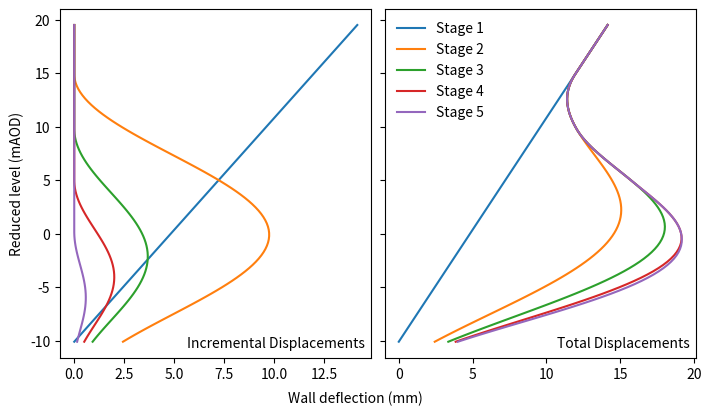

Reproduce this figure in Python.
"""
[redacted]
Released: February 2026
If you are using this code, please cite the relevant publications below.

Version "v2.0.0" of this code has been used in the following publication:
[redacted]
Assessing the effectiveness of the mobilizable strength design method for prediction of retaining wall movements using a database.
Submitted.

Version "v1.0.0" of this code has been used in the following publication:
[redacted]
MSD applied to the construction of the British Library basement: a multistage excavation in London Clay. 
Canadian Geotechnical Journal, 61(3):596-603.  https://doi.org/10.1139/cgj-2023-0238

[redacted]

This code is tested on Python version 3.12.3.

*** DISCLAIMER ***
This code is provided by the authors to show the derivation of the MSD wall predictions.
It is not intended to be used or relied upon (in whole or part) for any other purpose, and no warranty is provided or implied.
While every effort has been made, the authors cannot guarentee that this code is error free.

*** NOTES ***
This python code calculates maximum incremental wall displacements and location for each stage using the general solution (or closed-form solution),
and plots the resultant incremental and total wall displacements along the wall length.

1. Input parameters for this example are provided in the example function.
2. Initialise with problem parameters and run Disp.run() to run the analysis.
3. The general solution is run automatically (with iteration which can be controlled with iter_param if not converging).
4. The closed form solution can be chosen instead by running Disp.run(gen_bulging=False).
5. Resulting maximum displacement values, deltawmax, are stored in Disp.deltawmax.
6. Disp.soil_mob() returns the soil mobilisation factor and gamma_ave for each stage.
7. Disp.incremental_disp() returns the incremental displacement profile with depth for each stage.
8. Disp.total_disp() returns the total displacement profile with depth for each stage.
9. The incremental and total displacements for each stage are automatically plotted in the saved figure.

*** LICENSE ***
Copyright (c) 2026 Authors

Permission is hereby granted, free of charge, to any person obtaining a copy
of this software and associated documentation files (the "Software"), to deal
in the Software without restriction, including without limitation the rights
to use, copy, modify, merge, publish, distribute, sublicense, and/or sell
copies of the Software, and to permit persons to whom the Software is
furnished to do so, subject to the following conditions:

The above copyright notice and this permission notice shall be included in all
copies or substantial portions of the Software.

THE SOFTWARE IS PROVIDED "AS IS", WITHOUT WARRANTY OF ANY KIND, EXPRESS OR
IMPLIED, INCLUDING BUT NOT LIMITED TO THE WARRANTIES OF MERCHANTABILITY,
FITNESS FOR A PARTICULAR PURPOSE AND NONINFRINGEMENT. IN NO EVENT SHALL THE
AUTHORS OR COPYRIGHT HOLDERS BE LIABLE FOR ANY CLAIM, DAMAGES OR OTHER
LIABILITY, WHETHER IN AN ACTION OF CONTRACT, TORT OR OTHERWISE, ARISING FROM,
OUT OF OR IN CONNECTION WITH THE SOFTWARE OR THE USE OR OTHER DEALINGS IN THE
SOFTWARE.
"""

__version__ = "2.0.0"

# builtin imports
from dataclasses import dataclass
from abc import ABC, abstractmethod
# other imports
import numpy as np  # tested version: 1.26.4
# if script run directly, matplotlib (tested version 3.9.2) will also be imported later
from scipy.optimize import root_scalar, bisect  ## tested version: 1.13.1

def example(numerical=False):
    """
    Function defines the input parameters and runs the analysis for an example
    problem, the British Library excavation analysed in Crispin et al. (2024).
    A plot of incremental and total displacements for each stage is produced.
    Analytical or numerical solutions can be employed (through the "numerical" argument)
    """

    figname = "MSD_walls_output.svg"  # where to save the output figure
    
    ## RUN ANALYSIS WITH INPUT PARAMETERS
    
    # calculate wall stiffness EI (EI Parameters from Ground Engineering (1984))
    conc_E = 3.1*10**7
    steel_E = 2.1*10**8 
    steel_I_total = 5041866675 + 446688928 # I beam + Steel reinforcement
    conc_I_male = np.pi/4*(590**4) # I of male pile
    nu_wall = 0.2  # Poisson's ratio used to get the plane-strain stiffness
    # EI in kNm^2/m (plane strain conditions)
    EI = (conc_E*conc_I_male + steel_E*steel_I_total) *10**(-12)/(1.95*(1-nu_wall**2)) # kNm^2/m (plane-strain conditions)

    # select analysis type (analytical or numerical)
    Disp_class = Disp_Num if numerical else Disp

    # create analysis with required parameters (parameter definitions provided in object)
    disp = Disp_class(
        "Example analysis", # Title of problem
        su0 = 40, # Vardanega et al. (2012a) - (by eye fit)
        su_var = 11, # Vardanega et al. (2012a) - (by eye fit)
        gamma_sat = 20, # Vardanega et al. (2012b)
        b = 0.58, # Vardanega and Bolton (2001a) - mean
        gamma_50 = 0.0070, # Vardanega and Bolton (2001a) - mean
        L = 25+4.6,  # Simpson and Vardanega (2014, pg. 106)
        EI = EI,  # calculated above
        Hm = [5.2, 10.3, 15.1, 19.9, 24.9],  # Depths as calculated below from mAOD levels
        Hp = [0, 4.6, 9.7, 14.5, 19.3],  # 0.6m above last excavation level (Simpson and Vardanega 2014 pg. 106)
        alpha_lamb = 1.2,  # chosen for this model
    )
    disp.run()  # run analysis

    # extract displacement data for plotting
    AOD = 19.5  # reduced level of top of wall
    print("Maximum incremental displacements (closed form) (m)")
    print(np.round(disp.deltawmax_cf,4)) ## prints maximum incremental displacements (closed form)
    print("Maximum incremental displacements (general form) (m)")
    print(np.round(disp.deltawmax,4)) ## prints maximum incremental displacements (general form)
    incr = disp.incremental_disp(AOD=AOD, num_points=100)  # calculate incremental displacements along length of wall
    total = disp.total_disp(AOD=AOD, num_points=100)  # calculate total displacements along length of wall

    ## PLOT RESULTS
    import matplotlib.pyplot as plt
    fig, axs = plt.subplots(1, 2, sharex=False, sharey=True, figsize=(7,4), dpi=300, constrained_layout=True)
    # incremental displacements
    ax = axs[0]
    plt.sca(ax)
    for m in range(1, 1 + disp.num_stages):
        plt.plot(incr[:, m] * 1e3, incr[:, 0], label=f"Stage {m}")
    plt.ylabel("Reduced level (mAOD)")
    plt.xlabel(" ")
    plt.annotate("Incremental Displacements", [0.98, 0.02], xycoords="axes fraction", ha="right", va="bottom")
    ax.invert_yaxis()

    x_all = total[:, 1:] * 1e3  # All displacements (all stages)
    y_all = total[:, 0]         # All depths (same for all stages)

    # Find position of absolute maximum displacement
    max_pos = np.argmax(x_all)
    # Get the corresponding depth (y-value)
    y_at_max = y_all[max_pos // (disp.num_stages)]
    # Get the actual maximum displacement value
    max_disp = x_all.max()
    print(max_disp, "Maximum displacement (mm)")
    print(AOD-y_at_max, "Depth of displacement (m)")
    
    
    ax = axs[1]
    # total displacements
    plt.sca(ax)
    for m in range(1, 1 + disp.num_stages):
        plt.plot(total[:, m] * 1e3, total[:, 0], label=f"Stage {m}")

    plt.ylim(*plt.ylim()[::-1])
    plt.legend(frameon=False)
    plt.figtext(0.5,0.0, "Wall deflection (mm)", ha="center", va="bottom")
    plt.annotate("Total Displacements", [0.98, 0.02], xycoords="axes fraction", ha="right", va="bottom")
    plt.savefig(figname)

    return disp  # return resulting Disp object

@dataclass
class Disp():
    """
    Class to run the analysis using an analytical solution to the DeltaP and DeltaW integrals
    Initialise with problem parameters and run "Disp.run()" to run the analysis
    Resulting deltawmax values are stored in Disp.deltawmax
    Disp.soil_mob() returns the soil mobilisation factor and gamma_ave for each stage
    Disp.incremental_disp() returns the incremental displacement profile with depth for each stage
    Disp.total_disp() returns the total displacement profile with depth for each stage
    """
    name: str  # Name of analysis
    # Soil parameters
    su0: float          # Undrained shear strength at the undisturbed ground surface (kPa)
    su_var: float       # Variation of the undarined shear strength with depth (kPa/m)
    gamma_sat: float    # Saturated unit weight of the soil (kN/m^3)
    b: float            # Soil non-linearity exponent
    gamma_50: float     # Shear strain when 50% of the soil shear strength is mobilised
    # Wall parameters
    L: float            # Wall Length (m)
    EI: float           # Wall Young's Modulus (kPa) multiplied by the second moment of area (m^4) per meter length (plane strain)
    # Excavation parameters
    Hm: list[float]  # Excavation depths - measured as 0m at ground surface (shown in Figure A3)
    Hp: list[float]  # Prop depths - measured as 0m at ground surface (shown in Figure A3)
    # Analysis parameters
    alpha_lamb: float = 1.14  # Wall fixity conditions, see Hua et al. (2026) for default of 1.14
    Mc: float = 2  # Similarity factor
    
    def __post_init__(self, **kwargs):
        """Sets up the mechanism sizes (and related parameters) for each stage"""
        self.num_stages = len(self.Hp)  # Number of excavation stages
        self.deltawmax = []  # list for storing maximum incremental displacement results
        self.deltawmax_cf = []  # list for storing closed form incremental displacement results
        self.hp = [] # Distance between prop level and excavation depth (Figure A3)
        self.lamb = [] # Wave length of the deformation mechanism (Figure A3)
        for m in range(0, self.num_stages):
            self.hp.append(self.Hm[m] - self.Hp[m]) # Distance between the excavated depth and the last installed prop (Figure A3)
            s_m = self.L - self.Hp[m] # Distance between the last installed prop and the base of the wall (Figure A3)
            self.lamb.append(s_m*self.alpha_lamb) # Wavelength of the deformation mechanism (Figure A3)

    def run(self, gen_bulging=True, **kwargs):
        """
        Runs the analysis and stores the results in the object
        set gen_bulging to False to turn off the iterative solution (gives closed-form bulging solutions)
        **kwargs passed to bulging calc
        """
        rot = self.rotation()  # stage 1
        # store result
        self.deltawmax.append(rot)
        self.deltawmax_cf.append(rot)
        for m in range(1, self.num_stages):  # stages 2 onwards
            deltawmax_cf = self.closedform_bulging()  # obtain closed form maximum incremental displacement value
            self.deltawmax_cf.append(deltawmax_cf)  # store result
            if gen_bulging:  # run as normal
                deltawmax = self.bulging(deltawmax_cf)  # obtain general solution maximum incremental displacement value
            else:  # use closed form value
                deltawmax = deltawmax_cf
            self.deltawmax.append(deltawmax)  # store result

    def rotation(self):
        """Calculation of the maximum displacement at the top of the wall during the first stage of excavation"""
        ## Equation A1b
        return (
            self.L * self.gamma_50 / 2 * ((self.gamma_sat * self.Hm[0]) * ((3 - 3 * self.Hm[0] / self.L + self.Hm[0] ** 2 / self.L ** 2) /
            (3 * self.su0 * (2 - 2 * self.Hm[0] / self.L + self.Hm[0] ** 2 / self.L ** 2) +
            self.su_var * self.L * (2 - 3 * self.Hm[0] ** 2 / self.L ** 2 + 2 * self.Hm[0] ** 3 / self.L ** 3)))) ** (1 / self.b)
        )

    def closedform_bulging(self, *, m=None):
        """Closed-form solution for incremental maximum displacements during bulging stages (assumes b = 0.5)"""
        if m is None:  # calculate for next stage
            m = len(self.deltawmax)  # 0 indexed (1 is Stage 2)
            
        ## Calculate energy terms
        A = self.calculate_A()  ## Eq. A6
        C1, C2 = self.calculate_Cs()  ## Eq. A9
        Bmax = self.calculate_Bmax()  ## Eq. A7
        
        ## calculate chi_1 and chi_2
        sum = 0
        for stage_sum in range(1, m):
            sum = sum + self.deltawmax_cf[stage_sum] / self.lamb[stage_sum]
        chi_1 = self.Mc / (4 * self.gamma_50) * sum # Eq. A13b
        chi_2 = self.Mc / (4 * self.lamb[m] * self.gamma_50) # Eq. A13c

        ## Maximum incremental displacements
        return (
            1 / (2 * C1 ** 2) * 
            (Bmax ** 2 * chi_2 + 2 * C1 * (A - C2) - Bmax *
            np.sqrt(Bmax ** 2 * chi_2 ** 2 + 4 * chi_2 * C1 * A + 4 * chi_1 * C1 ** 2 - 4 * chi_2 * C1 * C2))
            ) # Eq. A14

    def bulging(self, guess: float, *, tol: float = 0.001, iter_param: int = 1000, m=None):
        """
        General solution for incremental maximum displacements during bulging stages
        guess is the initial value to use for the deltawmax iteration (suggested to set to closed form solution)
        tol (default 0.001) is the tolerance at which the iteration stops
        iter_param (default 1000) controls how much to change the current deltawmax in each iteration
        formula used: new_guess = old_guess + (output - old_guess) / iter parameter
        if the result is not converging, higher values may be required as the solution can be sensitive
        lower values will increase speed
        """
        if m is None:  # calculate for next stage
            m = len(self.deltawmax)  # 0 indexed (1 is Stage 2)

        error = 100 # Initialise percentage error between guess and output

        ## Calculate energy terms
        A = self.calculate_A()  ## Eq. A6
        C1, C2 = self.calculate_Cs()  ## Eq. A9
        Bmax = self.calculate_Bmax()  ## Eq. A7

        while error > tol:  # loop until guess is within error tolerance
            ## Internal Elastoplastic Energy
            sum = 0
            for stage_sum in range(1, m):
                sum = sum + self.Mc * self.deltawmax[stage_sum] / self.lamb[stage_sum]
            gamma_ave = sum + self.Mc * guess / self.lamb[m] # Eq. A11b
            beta_m = 1 / 2 * (gamma_ave / self.gamma_50) ** self.b # Eq. A11a
            
            B = beta_m * Bmax # Eq. A7a
            output = (A - B - C2) / C1 # Maximum incremental displacements (Eq. A10)

            ## Iteration Process
            error = abs((guess - output) / output * 100) # Percentage error between guess and output
            guess = guess + (output - guess) / iter_param # New initial guess of maximum incremental displacements
        
        return output  # return result

    def calculate_A(self, *, m=None):
        """
        Calculate A for bulging stage m. This is the potential energy loss, DeltaPm, normalised by deltaw_max
        a is calculated first for each zone, such that DeltaPm=a*lambda**2*gamma_sat*deltaw_max.
        """
        if m is None:  # calculate for next stage
            m = len(self.deltawmax)  # 0 indexed (1 is Stage 2)

        ## Parameter Normalisation
        Hp_bar = self.Hp[m] / self.lamb[m]
        hp_bar = self.hp[m] / self.lamb[m]

        ## Calculation of a (Table A1)
        a = 1 / 4 * (1 + 2 * Hp_bar - (1 - hp_bar) ** 2 + 1 / np.pi**2 * np.sin(np.pi * hp_bar) ** 2)  ## Table A1

        return a * self.gamma_sat * self.lamb[m] ** 2  ## Eq. A6

    def calculate_Cs(self, *, m=None):
        """
        Calculate C1 and C2 for bulging stage m. These is the elastic strain energy in the wall, DeltaUm, normalised by deltaw_max such that
        DeltaPm=C1*deltaw_max^2+C2*deltaw_max^2
        """
        if m is None:  # calculate for next stage
            m = len(self.deltawmax)  # 0 indexed (1 is Stage 2)
        
        ## Elastic Strain Energy
        C1 = np.pi ** 4 * self.EI / self.lamb[m] ** 3 * (
            (1 / self.alpha_lamb + 1 / (4 * np.pi) * np.sin(4 * np.pi / self.alpha_lamb))) # Eq. A9b
        sum = 0
        for stage_sum in range(1, m):
            sum = sum + (self.deltawmax[stage_sum] / (self.lamb[stage_sum] ** 3 * (1 + self.lamb[m] / self.lamb[stage_sum])) * (
                2 / (self.lamb[m] / self.lamb[stage_sum] - 1) * np.sin(2 * np.pi / self.alpha_lamb * (self.lamb[m] / self.lamb[stage_sum] - 1)) + 
                self.lamb[stage_sum] / self.lamb[m] * np.sin(4 * np.pi / self.alpha_lamb))
                )
        C2 = np.pi ** 3 * self.EI * sum # Eq. A9c

        return C1, C2


    def calculate_Bmax(self, *, m=None):
        """
        Calculate Bmax for bulging stage m. This is the internal Plastic work, DeltaWm, normalised by deltaw_max and beta, the soil strength mobilisation factor
        b_0 and b_var are calculated first for each zone, such that DeltaWm=beta_m*lambda*(b_0*s0+b_var*su_var*y)*deltaw_max.
        """
        if m is None:  # calculate for next stage
            m = len(self.deltawmax)  # 0 indexed (1 is Stage 2)

        # Parameter normalisation
        Hp_bar = self.Hp[m] / self.lamb[m]
        H_bar = self.Hm[m] / self.lamb[m]
        hp_bar = self.hp[m] / self.lamb[m]

        # helper functions for finding where sign of gamma changes to solve B integrals
        def gamma(r , lamb , r0=0):
            """
            shear strain at distance r for specific mechanism (defined by lambda and hp)
            multiplied by r to avoid the singularity at zero when finding roots - this makes finding r2 easier with a negative first bracket
            for zone CDE, set r0=0 as the centre is point D
            for zone EFH, set r0=hp as the centre is point F
            """
            return r * (np.pi / lamb * np.sin(2*np.pi * (r + r0) / lamb) - 1 / 2 / r * (1-np.cos(2*np.pi * (r + r0) / lamb)))  ## Eq. A8a multiplied by r

        def deriv_gamma(r , lamb , hp):
            """derivative of shear strain (dg/dr) at distance r for specific mechanism (defined by lambda and hp)"""
            return 1 / (2 * r**2) * (
                1 - (1 - 4 * np.pi**2 * r**2 / lamb**2) * np.cos(2 * np.pi * (r + hp) / lamb)
                - 2 * np.pi * r / lamb * np.sin(2 * np.pi * (r + hp) / lamb)
            )  ## Eq. A8b

        # Zone ABCD (Table A2 & A3)
        b_0_abcd = 2 * Hp_bar
        b_var_abcd = Hp_bar**2

        # Zone CDE  (Table A2 & A3)
        # find r1 using gamma equation (ignoring hp)
        r1 = root_scalar(gamma, method="bisect", args=(self.lamb[m], 0), bracket=(0.01* self.lamb[m] , (0.4 * self.lamb[m]))).root
        r1_bar = r1 / self.lamb[m]
        b_0_cde = 1/2 * (np.sin(2 * np.pi * r1_bar) - 2 * np.pi * r1_bar * np.cos(np.pi * r1_bar)**2 + np.pi)
        b_var_cde = 1 / (4 * np.pi**2) * (
            6 * np.pi * r1_bar * np.sin(2 * np.pi * r1_bar) - 3 * (1 - np.cos(2 * np.pi * r1_bar))
            + np.pi**2 * (3 - 4 * r1_bar**2 * np.cos(2 * np.pi * r1_bar) - 2 * r1_bar**2)
            + 2 * np.pi**2 * Hp_bar * (np.pi - np.pi * r1_bar * (1 + np.cos(2 * np.pi * r1_bar)) + np.sin(2 * np.pi * r1_bar))
        )

        # Zone EFH (Table A2 & A3)
        if (
            self.hp[m] > 0.2 * self.lamb[m] or  # remove majority of cases to make root finding easier
            gamma(rp := root_scalar(deriv_gamma, method="bisect", args=(self.lamb[m], self.hp[m]), bracket=(0.001,0.4 * self.lamb[m])).root, self.lamb[m], self.hp[m]) < 0
        ):  # check if sign change in gamma occurs, store rp for later use
            # no sign change
            b_0_efh = 1 / 8 * (np.sin(2 * np.pi * hp_bar) - 2 * np.pi * (hp_bar - 1))
            b_var_efh = 1 / (16 * np.pi**2) * (
                3 * np.sqrt(2) * (np.cos(2 * np.pi * hp_bar) - 1) + 4 * np.pi**3 * H_bar * (1 - hp_bar)
                + 2 * np.pi**2 * (H_bar * np.sin(2 * np.pi * hp_bar) + 3 * np.sqrt(2) * (hp_bar - 1)**2)
            )
        else:
            # sign change, find two roots
            r2 = root_scalar(gamma, method="bisect", args=(self.lamb[m], self.hp[m]), bracket=(-0.001 * self.lamb[m], rp)).root  # first non-zero root
            r3 = root_scalar(gamma, method="bisect", args=(self.lamb[m], self.hp[m]), bracket=(rp ,(0.4 * self.lamb[m]))).root  # second non-zero root
            r2_bar = r2 / self.lamb[m]
            r3_bar = r3 / self.lamb[m]
            # calculate b_0 and b_var
            b_0_efh = 1 / 8 * (
                + 2 * np.pi * (1 - hp_bar) + np.sin(2 * np.pi * hp_bar)
                + 2 * np.sin(2 * np.pi*(hp_bar + r3_bar)) - 2 * np.sin(2 * np.pi * (hp_bar + r2_bar))
                + 2 * np.pi * r2_bar * (np.cos(2 * np.pi * (hp_bar + r2_bar)) + 1)
                - 2 * np.pi * r3_bar * (np.cos(2 * np.pi * (hp_bar + r3_bar)) + 1)
            )
            cr2 = np.cos(2 * np.pi * (hp_bar + r2_bar))
            cr3 = np.cos(2 * np.pi * (hp_bar + r3_bar))
            sr2 = np.sin(2 * np.pi * (hp_bar + r2_bar))
            sr3 = np.sin(2 * np.pi * (hp_bar + r3_bar))
            b_var_efh = 1/(16*np.pi**2) * (
                2 * np.sqrt(2) * np.pi**2 * (2 * r2_bar**2 - 2 * r3_bar**2 + 3 * (1 - hp_bar)**2)
                + 4 * np.pi**3 * H_bar * (1 - hp_bar + r2_bar - r3_bar)
                - 3 * np.sqrt(2)
                + 3 * np.sqrt(2) * (np.cos(2 * np.pi * hp_bar) - 2 * (cr2 - cr3))
                + 2 * np.pi**2 * H_bar * (np.sin(2 * np.pi * hp_bar) - 2 * (sr2 - sr3))
                + 4 * np.pi**3 * H_bar * (r2_bar * cr2 - r3_bar * cr3)
                - 12 * np.sqrt(2) * np.pi * (r2_bar * sr2 - r3_bar* sr3)
                + 8 * np.sqrt(2) * np.pi**2 * (r2_bar**2 * cr2 - r3_bar**2 * cr3)
            )

        # Zone FHJ (Table A2 & A3)
        b_0_fhj = 1 / (4 * np.pi) * (4 * np.pi - np.sin(2 * np.pi * hp_bar) - 6 * np.pi * hp_bar)
        b_var_fhj = 1 / (16 * np.pi**2) * (
            + np.pi**2 * (3 * np.sqrt(2) + 16 * H_bar - 24 * hp_bar * H_bar + 6 * np.sqrt(2) * hp_bar**2 - 8 * np.sqrt(2) * hp_bar)
            - 4 * np.pi * H_bar * np.sin(2 * np.pi * hp_bar)
            - 2 * np.sqrt(2) * (np.cos(np.pi * hp_bar)**2 + 1)
        )

        # Total values across the mechanism
        b_0 = b_0_abcd + b_0_cde + b_0_efh + b_0_fhj
        b_var = b_var_abcd + b_var_cde + b_var_efh + b_var_fhj

        # convert into Bmax
        Bmax = self.lamb[m] * (b_0 * self.su0 + b_var * self.lamb[m] * self.su_var) # Eq. A7

        return Bmax

    def soil_mob(self):
        """
        convenience function for extracting results/plotting
        return the soil mobilisation factor and gamma_ave for each stage
        """
        gamma_aves = [2 * self.deltawmax[0] / self.L]  # gamma_ave for rotation stage (2*theta)
        beta_ms = [1 / 2 * (gamma_aves[0] / self.gamma_50) ** self.b] # Eq. 11a
        for m in range(1, len(self.deltawmax)): # Calculation for bulging stages
            sum = 0
            for stage_sum in range(1, m):
                sum = sum + self.Mc * self.deltawmax[stage_sum] / self.lamb[stage_sum]
            gamma_ave = sum + self.Mc * self.deltawmax[m] / self.lamb[m] # Eq. A11b
            beta_m = 1 / 2 * (gamma_ave / self.gamma_50) ** self.b # Eq. A11a
            gamma_aves.append(gamma_ave)
            beta_ms.append(beta_m)
        return beta_ms, gamma_aves

    def incremental_disp(self,
        AOD: float = None,  # Reduced level mAOD of top of wall, depth used if equals None (default)
        num_points=100,  # number of points to split into
    ):
        """
        convenience function for extracting results/plotting
        returns an np.array of the incremental displacements at each depth for each stage
        the first column is the depth (split into num_points)
        if AOD is provided, this is converted to reduced level with AOD being the value at the top of the wall
        """

        incr = np.zeros((num_points, 1 + self.num_stages))
        y = np.linspace(0, self.L, num_points)  # Depths along length of wall
        if AOD is None:
            incr[:, 0] = y  # Depths along length of wall
        else:
            incr[:, 0] = AOD - y  # Reduced levels

        # rotation stage
        incr[:, 1] = self.deltawmax[0] * (1 - y / self.L) # Eq. A1a

        # bulging stages
        for m in range(1, self.num_stages):
            incr[:, m + 1] = (
                (y >= self.Hp[m]) * 1 / 2 * (1 - np.cos(2 * np.pi * (y - self.Hp[m]) / self.lamb[m])) * self.deltawmax[m]
            ) # Eq. A2
        return incr

    def total_disp(self,
        AOD: float = None,  # Reduced level mAOD of top of wall, depth used if equals None (default)
        num_points=100,  # number of points to split into
    ):
        """
        convenience function for extracting results/plotting
        returns an np.array of the total displacements at each depth for each stage
        the first column is the depth (split into num_points)
        if AOD is provided, this is converted to reduced level with AOD being teh value at the top of the wall
        """

        total = self.incremental_disp(AOD, num_points)
        total[:, 1:] = np.cumsum(total[:, 1:], axis=1) # Eq. A12
        return total

@dataclass
class Disp_Num(Disp):
    """
    Class to run the analysis using a numerical solution to the DeltaP and DeltaW integrals
    NOTE - rotation stage still uses the analytical solution for linearly varying su and constant gamma_sat
    Initialise with problem parameters and run "Disp.run()" to run the analysis
    Resulting deltawmax values are stored in Disp.deltawmax
    Disp.soil_mob() returns the soil mobilisation factor and gamma_ave for each stage
    Disp.incremental_disp() returns the incremental displacement profile with depth for each stage
    Disp.total_disp() returns the total displacement profile with depth for each stage
    """

    # Soil parameters, either define as func, or give su0 and su_var (for su) and gamma_sat directly
    su_func: callable = None        # variation of su with depth, y
    gamma_sat_func: callable = None # variation of gamma_sat with depth, y
    # su0, su_var and gamma_sat are still needed for the rotation stage, so must still be defined.
    # These will default to None in future versions when solved.
    ### su0: float = None               # Undrained shear strength at the undisturbed ground surface (kPa)
    ### su_var: float = None            # Variation of the undarined shear strength with depth (kPa/m)
    ### gamma_sat: float = None         # Saturated unit weight of the soil (kN/m^3)

    # Analysis parameters
    element_size: float = 0.01      # maximum element dimension for numerical integration as fraction of lambda

    def __post_init__(self, **kwargs):
        '''ensure parameter functions are defined correctly'''

        # ensure su_func is defined correctly
        if self.su_func is None:  # use su0 and su_var to define su, otherwise these parameters are ignored
            if self.su0 is None or self.su_var is None:
                raise ValueError("If su_func is not explicitly defined, su0 and su_var must be instead")
            else:
                self.su_func = lambda y: self.su0 + self.su_var * y
        # ensure gamma_sat_func is defined correctly
        if self.gamma_sat_func is None:  # use su0 and su_var to define su, otherwise these parameters are ignored
            if self.gamma_sat is None:
                raise ValueError("If gamma_sat_func is not explicitly defined gamma_sat must be instead")
            else:
                self.gamma_sat_func = lambda y: self.gamma_sat

        # run inherited __post_init__ code
        super().__post_init__(**kwargs)

    def calculate_A(self, *, m=None):
        """
        Calculate A for bulging stage m. This is the potential energy loss, DeltaPm, normalised by deltaw_max
        It is calculated using numerical integration for each zone, then summed together
        """
        if m is None:  # calculate for next stage
            m = len(self.deltawmax)  # 0 indexed (1 is Stage 2)
        
        # get required parameters for this stage
        params = dict(
            element_size=self.element_size,
            Hm=self.Hm[m],
            Hp=self.Hp[m],
            lamb=self.lamb[m],
            su_func=self.su_func,
            gamma_sat_func=self.gamma_sat_func,
        )

        # set up numerical solvers for each zone
        solvers = [
            ABCD(**params),
            CDE(**params),
            EFH(**params),
            FHJ(**params),
        ]
        # loop through and sum A from each solver
        A = np.sum([sol.A() for sol in solvers])

        return A
    
    def calculate_Bmax(self, *, m=None):
        """
        Calculate A for bulging stage m. This is the potential energy loss, DeltaPm, normalised by deltaw_max
        It is calculated using numerical integration for each zone, then summed together
        """
        if m is None:  # calculate for next stage
            m = len(self.deltawmax)  # 0 indexed (1 is Stage 2)
        
        # get required parameters for this stage
        params = dict(
            element_size=self.element_size,
            Hm=self.Hm[m],
            Hp=self.Hp[m],
            lamb=self.lamb[m],
            su_func=self.su_func,
            gamma_sat_func=self.gamma_sat_func,
        )

        # set up numerical solvers for each zone
        solvers = [
            ABCD(**params),
            CDE(**params),
            EFH(**params),
            FHJ(**params),
        ]
        # loop through and sum Bmax from each solver
        Bmax = np.sum([sol.Bmax() for sol in solvers])

        return Bmax

@dataclass
class MSD_numerical(ABC):
    """
    Class to solve integrals required for A and Bmax calculations numerically
    Splits 2D domain into grid of certain elementsize
    Local grid (xi and eta) used for defining grid and ease of defining displacements and calculating strain
    Assumed to be a cartesian grid, function should be provided to convert if not
    Function provided in order to convert this into a global grid (x and y)
    """
    element_size: float  # maximum element size (normalised by lambda)
    lamb: float  # lambda for specfic calculation
    Hm: float  # Hm for specific calculation
    Hp: float  # Hp for specific calculation
    su_func: callable
    gamma_sat_func: callable

    def __post_init__(self, **kwargs):

        # unnormalise element size
        self.element_size *= self.lamb

        # create local grid and get local coordinates
        self.xis, self.etas = self.create_local_grid()
        self.xs, self.ys = self.convert_to_global_grid(self.xis, self.etas)

        # vectorize functions of su and gamma_sat
        self.su_func = np.vectorize(self.su_func)
        self.gamma_sat_func = np.vectorize(self.gamma_sat_func)
        # calculate functions of grid
        self.su = self.su_func(self.ys)
        self.gamma_sat = self.gamma_sat_func(self.ys)
    
    @staticmethod
    def disp_func(xis, etas, lamb):
        """Assumed (normalised) displacement function (defined in 2 dimensions)"""
        us = np.zeros_like(xis)
        vs = 0.5 * (1 - np.cos(2 * np.pi * xis / lamb))
        return us, vs
    
    @property
    def hp(self):
        """Value of hp calculated from other dimensions"""
        return self.Hm - self.Hp
    
    @property
    @abstractmethod
    def maxxi(self):
        """Local grid (xi) assumed to go from 0 to this maximum value"""
        ...

    @property
    @abstractmethod
    def maxeta(self):
        """Local grid (eta) assumed to go from 0 to this maximum value"""
        ...
    
    @property
    def nxi(self):
        """Number of points in local grid (xi coordinate)"""
        return -int(-self.maxxi // self.element_size)  # ceil
    
    @property
    def neta(self):
        """Number of points in local grid (eta coordinate)"""
        return -int(-self.maxeta // self.element_size)  # ceil
    
    @property
    def dxi(self):
        """Spacing of local grid (xi coordinate)"""
        return self.maxxi / self.nxi
    
    @property
    def deta(self):
        """Spacing of local grid (eta coordinate)"""
        return self.maxeta / self.neta
    
    def create_local_grid(self):
        """Creates a grid for each zone in local coordinates relevant to the zone"""

        initxi = self.dxi / 2
        endxi = self.maxxi - initxi

        initeta= self.deta / 2
        endeta= self.maxeta - initeta

        xi_list = np.linspace(initxi, endxi,  self.nxi)
        eta_list = np.linspace(initeta, endeta, self.neta)
        xis, etas = np.meshgrid(xi_list, eta_list)

        return xis, etas
    
    @property
    def dA(self):
        """grid defining the area of each element in the zone"""
        return self.dxi * self.deta * np.ones_like(self.xis)
    
    def displacements(self):
        """Returns grid of u and v displacements in local coordinate system"""
        return self.disp_func(self.xis, self.etas, self.lamb)
    
    def convert_to_cartesian(self, xis, etas):
        """Converts local grid to cartesian coordinates with x defined as right and y defined as downwards"""
        return xis, etas

    def convert_to_global_grid(self, xis, etas):
        """
        Converts local grid into global coordinate system, a cartesian grid with 
        x and y defined as distance right and downwards of point A, respectively
        Used to get material properties on local grid
        """
        return xis, etas

    def local_strains(self):
        """
        Calculate the strains due to the displacements in the local grid
        Calculation assumes cartesian coordinates
        """
        # get displacements and numerical derivatives
        us, vs = self.displacements()
        du_deta, du_dxi = np.gradient(us, self.deta, self.dxi)
        dv_deta, dv_dxi = np.gradient(vs, self.deta, self.dxi)

        # calculate strains from standard cyclindrical definitions
        epsuu = du_dxi
        epsvv = dv_deta
        gamuv = du_deta + dv_dxi

        return epsuu, epsvv, gamuv

    def principle_strains(self):
        """Calculate the principle strains due to the displacements"""
        # get local strains
        epsuu, epsvv, gamuv = self.local_strains()

        # get extreme normal strains from Mohr's circle formulas
        eps1 = (epsuu + epsvv) / 2 + np.sqrt(((epsuu - epsvv) / 2) ** 2 + (gamuv / 2) ** 2)
        eps3 = (epsuu + epsvv) / 2 - np.sqrt(((epsuu - epsvv) / 2) ** 2 + (gamuv / 2) ** 2)

        # gamma is diameter of Mohr's circle of strain
        gam = eps1 - eps3

        return eps1, eps3, gam

    def Area(self):
        """Calculate the area of the zone (useful for checking)"""
        # simply sum the area of each element
        return np.sum(self.dA)

    def A(self):
        """Calculate A=DeltaP/deltaw_max by summing the contributions of each element"""
        us, vs = self.convert_to_cartesian(*self.displacements())  # convert displacements to cartesian coordinates
        return np.sum(vs * self.dA * self.gamma_sat)  # numerically integrate

    def Bmax(self):
        """Calculate Bmax=DeltaW/(beta*deltaw_max) by summing the contributions of each element"""
        _, _, gam = self.principle_strains()  # calculate gamma for each element
        return np.sum(self.su * np.abs(gam) * self.dA)  # numerically integrate


class MSD_numerical_cylindrical(MSD_numerical, ABC):
    """
    Class to solve integrals required for A and Bmax calculations numerically
    Splits 2D domain into grid of certain elementsize
    Local grid (xi and eta) used for defining grid and ease of defining displacements and calculating strain
    Assumed to be a cylindircal grid, function should be provided to convert to cartesian
    Function provided in order to convert this into a global grid (x and y)
    """

    @property
    def neta(self):  # eta is an angle so element_size needs to be normalised by lambda
        """Number of points in local grid (eta coordinate)"""
        return -int(-self.maxeta * self.lamb // self.element_size)  # ceil
    
    @property
    def dA(self):  # r dr dtheta
        """grid defining the area of each element in the zone"""
        return self.xis * self.dxi * self.deta
    
    def local_strains(self):
        """
        Calculate the strains due to the displacements in the local grid
        Calculation assumes cylindrical coordinates
        """
        # get displacements and numerical derivatives
        us, vs = self.displacements()
        du_deta, du_dxi = np.gradient(us, self.deta, self.dxi)
        dv_deta, dv_dxi = np.gradient(vs, self.deta, self.dxi)

        # calculate strains from standard cyclindrical definitions
        r = self.xis
        eps_rr = du_dxi
        eps_phiphi = us / r + (1 / r) * dv_deta
        gam_rphi = dv_dxi - vs / r + (1 / r) * du_deta

        return eps_rr, eps_phiphi, gam_rphi


class ABCD(MSD_numerical):
    """
    Class to solve integrals required for A and Bmax calculations in zone ABCD numerically
    Splits 2D domain into grid of certain elementsize
    """

    @property
    def maxxi(self):
        """Local grid (xi) assumed to go from 0 to this maximum value"""
        return self.lamb
    
    @property
    def maxeta(self):
        """Local grid (eta) assumed to go from 0 to this maximum value"""
        return self.Hp

    
class CDE(MSD_numerical_cylindrical):
    """
    Class to solve integrals required for A and Bmax calculations in zone CDE numerically
    Splits 2D domain into grid of certain elementsize
    """

    @property
    def maxxi(self):
        """Local grid (xi) assumed to go from 0 to this maximum value"""
        return self.lamb
    
    @property
    def maxeta(self):
        """Local grid (eta) assumed to go from 0 to this maximum value"""
        return np.pi / 2
    
    def convert_to_cartesian(self, us, vs):
        """Converts local grid to cartesian coordinates with x defined as right and y defined as downwards"""
        return -us * np.cos(self.etas) + vs * np.sin(self.etas), us * np.sin(self.etas) + vs * np.cos(self.etas)

    def convert_to_global_grid(self, xis, etas):
        """
        Converts local grid into global coordinate system, a cartesian grid with 
        x and y defined as distance right and downwards of point A, respectively
        Used to get material properties on local grid
        """
        # local coordinates cyclindrical centred at D
        return self.lamb - xis * np.cos(etas), self.Hp + xis * np.sin(etas)
    
class EFH(MSD_numerical_cylindrical):
    """
    Class to solve integrals required for A and Bmax calculations in zone EFH numerically
    Splits 2D domain into grid of certain elementsize
    """

    @property
    def maxxi(self):
        """Local grid (xi) assumed to go from 0 to this maximum value"""
        return self.lamb - self.hp
    
    @property
    def maxeta(self):
        """Local grid (eta) assumed to go from 0 to this maximum value"""
        return np.pi / 4
    
    def displacements(self):
        """Returns grid of u and v displacements in local coordinate system"""
        # xi coordinate increased by hp as rotation actually about prop not top of zone
        # i.e. function starts at D but coordinate system centred at F
        return self.disp_func(self.xis+self.hp, self.etas, self.lamb)
    
    def convert_to_cartesian(self, us, vs):
        """Converts local grid to cartesian coordinates with x defined as right and y defined as downwards"""
        # return -us * np.cos(self.etas + np.pi/2) + vs * np.sin(self.etas + np.pi/2), us * np.sin(self.etas + np.pi/2) + vs * np.cos(self.etas + np.pi/2)
        return us * np.sin(self.etas) + vs * np.cos(self.etas), us * np.cos(self.etas) - vs * np.sin(self.etas)
    
    def convert_to_global_grid(self, xis, etas):
        """
        Converts local grid into global coordinate system, a cartesian grid with 
        x and y defined as distance right and downwards of point A, respectively
        Used to get material properties on local grid
        """
        # local coordinates cyclindrical centred at F
        return self.lamb + xis * np.sin(etas), self.Hm + xis * np.cos(etas)
    
class FHJ(MSD_numerical):
    """
    Class to solve integrals required for A and Bmax calculations in zone FHJ numerically
    Splits 2D domain into grid of certain elementsize
    """
    # displacements function unchanged as coordinate system centred at H

    @property
    def maxxi(self):
        """Local grid (xi) assumed to go from 0 to this maximum value"""
        return self.lamb - self.hp
    
    @property
    def maxeta(self):
        """Local grid (eta) assumed to go from 0 to this maximum value"""
        return self.lamb - self.hp
    
    @property
    def dA(self):
        """grid defining the area of each element in the zone"""
        # triangular zone, so need to remove half the grid
        dA = np.ones_like(self.xis) # assing all values 1
        for i in range(len(dA)):
            dA[i,-i-1:] = 0  # assign zero to bottom right half of grid
            dA[i,-i-1] = 0.5  # assign half to values
        dA *= self.dxi * self.deta  # multiply values by dxi and deta to get dA
        return dA

    def convert_to_cartesian(self, us, vs):
        """Converts local grid to cartesian coordinates with x defined as right and y defined as downwards"""
        # xi goes up and to the right, eta goes up and to the left
        return - us / np.sqrt(2) + vs / np.sqrt(2), - us / np.sqrt(2) - vs / np.sqrt(2)

    def convert_to_global_grid(self, xis, etas):
        """
        Converts local grid into global coordinate system, a cartesian grid with 
        x and y defined as distance right and downwards of point A, respectively
        Used to get material properties on local grid
        """
        # xi goes up and to the right, eta goes up and to the left
        # local coordinates centred at H
        return (
            self.lamb + (self.lamb - self.hp) / np.sqrt(2) - xis / np.sqrt(2) + etas  / np.sqrt(2),
            self.Hm + (self.lamb - self.hp) / np.sqrt(2) - xis  / np.sqrt(2) - etas  / np.sqrt(2),
        )

if __name__ == "__main__":
    # script was run
    example()  # run example analysis